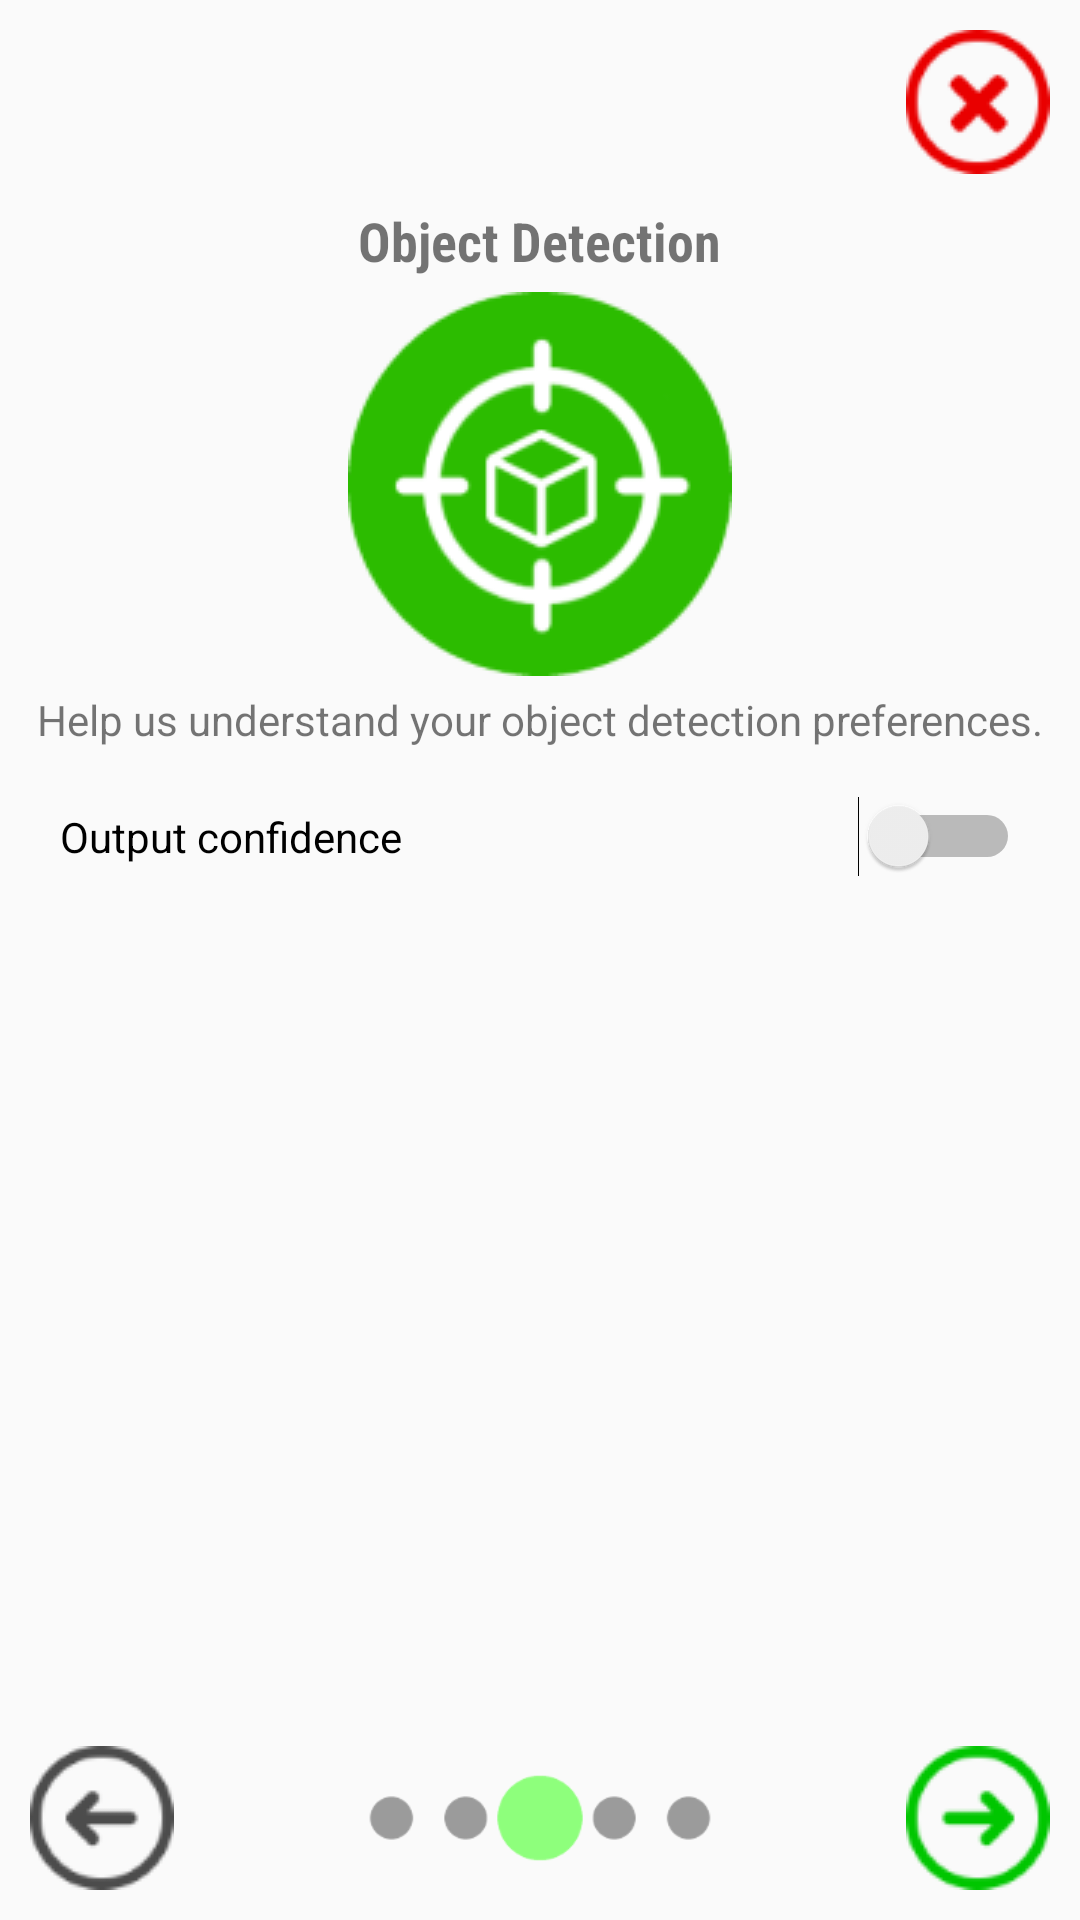

Reconstruct the res/layout file that produces this screen, plus the resources it refers to.
<!-- AndroidManifest.xml: activity theme NoActionBar -->
<!-- res/layout/activity_setup_pg_three.xml -->
<?xml version="1.0" encoding="utf-8"?>
<RelativeLayout xmlns:android="http://schemas.android.com/apk/res/android"
    xmlns:app="http://schemas.android.com/apk/res-auto"
    xmlns:tools="http://schemas.android.com/tools"
    android:layout_width="match_parent"
    android:layout_height="match_parent"
    tools:context="org.tensorflow.demo.SetupPgThreeActivity">


    <ImageView
        android:id="@+id/imageView"
        android:layout_width="wrap_content"
        android:layout_height="wrap_content"
        android:layout_below="@+id/textView"
        android:layout_centerHorizontal="true"
        android:layout_margin="5dp"
        app:srcCompat="@drawable/ic_object_detect" />

    <TextView
        android:id="@+id/textView"
        android:layout_width="wrap_content"
        android:layout_height="wrap_content"
        android:layout_below="@+id/imageButton6"
        android:layout_centerHorizontal="true"
        android:fontFamily="sans-serif-condensed"
        android:text="@string/setup_pg3_title"
        android:textAlignment="center"
        android:textSize="18sp"
        android:textStyle="bold"
        android:typeface="serif" />

    <TextView
        android:id="@+id/textView2"
        android:layout_width="wrap_content"
        android:layout_height="wrap_content"
        android:layout_alignEnd="@+id/imageButton6"
        android:layout_alignStart="@+id/imageButton3"
        android:layout_below="@+id/imageView"
        android:text="@string/setup_pg3_description"
        android:textAlignment="center" />

    <ImageButton
        android:id="@+id/imageButton3"
        android:layout_width="wrap_content"
        android:layout_height="wrap_content"
        android:layout_alignParentBottom="true"
        android:layout_alignParentStart="true"
        android:layout_margin="10dp"
        android:background="@android:color/transparent"
        android:onClick="gotoPrev"
        app:srcCompat="@drawable/ic_prev" />

    <ImageButton
        android:id="@+id/imageButton5"
        android:layout_width="wrap_content"
        android:layout_height="wrap_content"
        android:layout_alignEnd="@+id/textView2"
        android:layout_alignTop="@+id/imageButton3"
        android:background="@android:color/transparent"
        android:onClick="gotoNext"
        app:srcCompat="@drawable/ic_next" />

    <ImageButton
        android:id="@+id/imageButton6"
        android:layout_width="wrap_content"
        android:layout_height="wrap_content"
        android:layout_alignParentEnd="true"
        android:layout_alignParentTop="true"
        android:layout_margin="10dp"
        android:background="@android:color/transparent"
        android:onClick="gotoSkip"
        app:srcCompat="@drawable/ic_skip" />

    <Space
        android:id="@+id/space"
        android:layout_width="wrap_content"
        android:layout_height="wrap_content"
        android:layout_below="@+id/textView2"
        android:layout_centerHorizontal="true"
        android:layout_margin="10dp" />

    <Switch
        android:id="@+id/switch_set_confstr"
        android:layout_width="wrap_content"
        android:layout_height="wrap_content"
        android:layout_alignEnd="@+id/textView2"
        android:layout_alignStart="@+id/textView2"
        android:layout_alignTop="@+id/space"
        android:padding="10dp"
        android:text="@string/pref_title_set_confstr" />

    <ImageView
        android:id="@+id/imageView4"
        android:layout_width="wrap_content"
        android:layout_height="wrap_content"
        android:layout_alignBottom="@+id/imageButton3"
        android:layout_alignEnd="@+id/imageView"
        android:layout_alignStart="@+id/imageView"
        android:layout_alignTop="@+id/imageButton5"
        app:srcCompat="@drawable/sc_pg3" />

</RelativeLayout>
<!-- resources referenced by this layout -->
<resources>
  <!-- drawable ic_next: png bitmap (drawable, 1924 bytes) -->
  <!-- drawable ic_object_detect: png bitmap (drawable, 7650 bytes) -->
  <!-- drawable ic_prev: png bitmap (drawable, 1956 bytes) -->
  <!-- drawable ic_skip: png bitmap (drawable, 2058 bytes) -->
  <!-- drawable sc_pg3: png bitmap (drawable, 3484 bytes) -->
  <string name="pref_title_set_confstr">Output confidence</string>
  <string name="setup_pg3_description">Help us understand your object detection preferences.</string>
  <string name="setup_pg3_title">Object Detection</string>
  <style name="NoActionBar" parent="Theme.AppCompat.Light.NoActionBar">
          <item name="android:windowActionBar">false</item>
          <item name="android:windowNoTitle">true</item>
      </style>
</resources>
